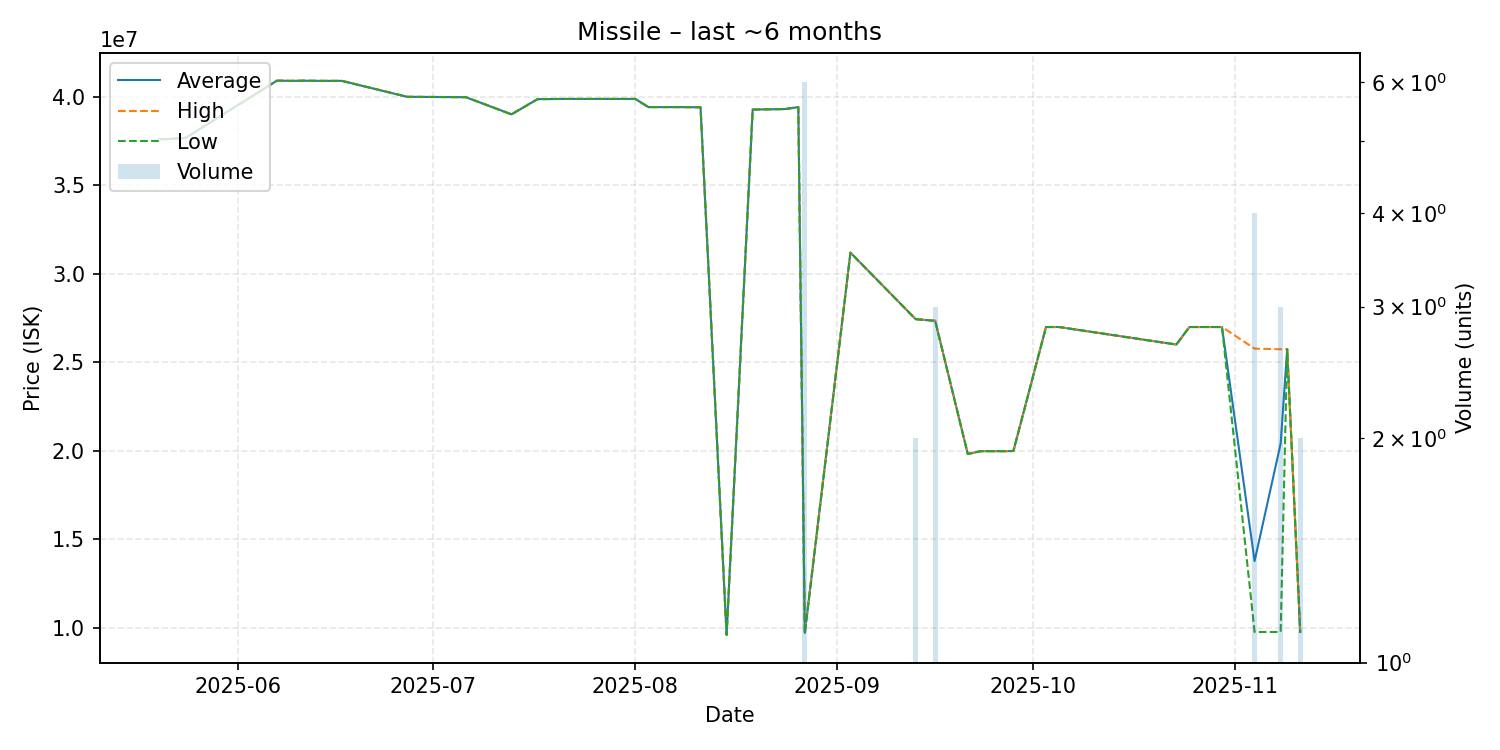

The file beside this chart, header and first rows:
date, average, highest, lowest, order_count, volume
2025-05-20, 37600000, 37600000, 37600000, 1, 1
2025-05-21, 37600000, 37600000, 37600000, 1, 1
2025-05-24, 37670000, 37670000, 37670000, 1, 1
2025-06-07, 40900000, 40900000, 40900000, 1, 1
2025-06-08, 40900000, 40900000, 40900000, 1, 1
2025-06-09, 40890000, 40890000, 40890000, 1, 1
2025-06-11, 40900000, 40900000, 40900000, 1, 1
2025-06-14, 40890000, 40890000, 40890000, 1, 1
2025-06-17, 40890000, 40890000, 40890000, 1, 1
2025-06-27, 39990000, 39990000, 39990000, 1, 1
2025-07-06, 39970000, 39970000, 39970000, 1, 1
2025-07-13, 39000000, 39000000, 39000000, 1, 1
2025-07-17, 39860000, 39860000, 39860000, 1, 1
2025-07-21, 39870000, 39870000, 39870000, 1, 1
2025-07-28, 39870000, 39870000, 39870000, 1, 1
2025-07-29, 39870000, 39870000, 39870000, 1, 1
2025-08-01, 39870000, 39870000, 39870000, 1, 1
2025-08-03, 39410000, 39410000, 39410000, 1, 1
2025-08-08, 39410000, 39410000, 39410000, 1, 1
2025-08-11, 39400000, 39400000, 39400000, 1, 1
2025-08-15, 9605000, 9605000, 9605000, 1, 1
2025-08-19, 39270000, 39270000, 39270000, 1, 1
2025-08-24, 39300000, 39300000, 39300000, 1, 1
2025-08-26, 39410000, 39410000, 39410000, 1, 1
2025-08-27, 9716333, 9727000, 9676000, 5, 6
2025-09-03, 31190000, 31190000, 31190000, 1, 1
2025-09-13, 27435000, 27440000, 27430000, 2, 2
2025-09-16, 27340000, 27340000, 27340000, 1, 3
2025-09-21, 19820000, 19820000, 19820000, 1, 1
2025-09-23, 19980000, 19980000, 19980000, 1, 1
2025-09-27, 19980000, 19980000, 19980000, 1, 1
2025-09-28, 19990000, 19990000, 19990000, 1, 1
2025-10-03, 26990000, 26990000, 26990000, 1, 1
2025-10-05, 26990000, 26990000, 26990000, 1, 1
2025-10-23, 26000000, 26000000, 26000000, 1, 1
2025-10-25, 26990000, 26990000, 26990000, 1, 1
2025-10-26, 26990000, 26990000, 26990000, 1, 1
2025-10-30, 26990000, 26990000, 26990000, 1, 1
2025-11-04, 13769750, 25770000, 9770000, 4, 4
2025-11-08, 20412667, 25735000, 9768000, 3, 3
2025-11-09, 25740000, 25740000, 25740000, 1, 1
2025-11-11, 9768500, 9769000, 9768000, 2, 2
